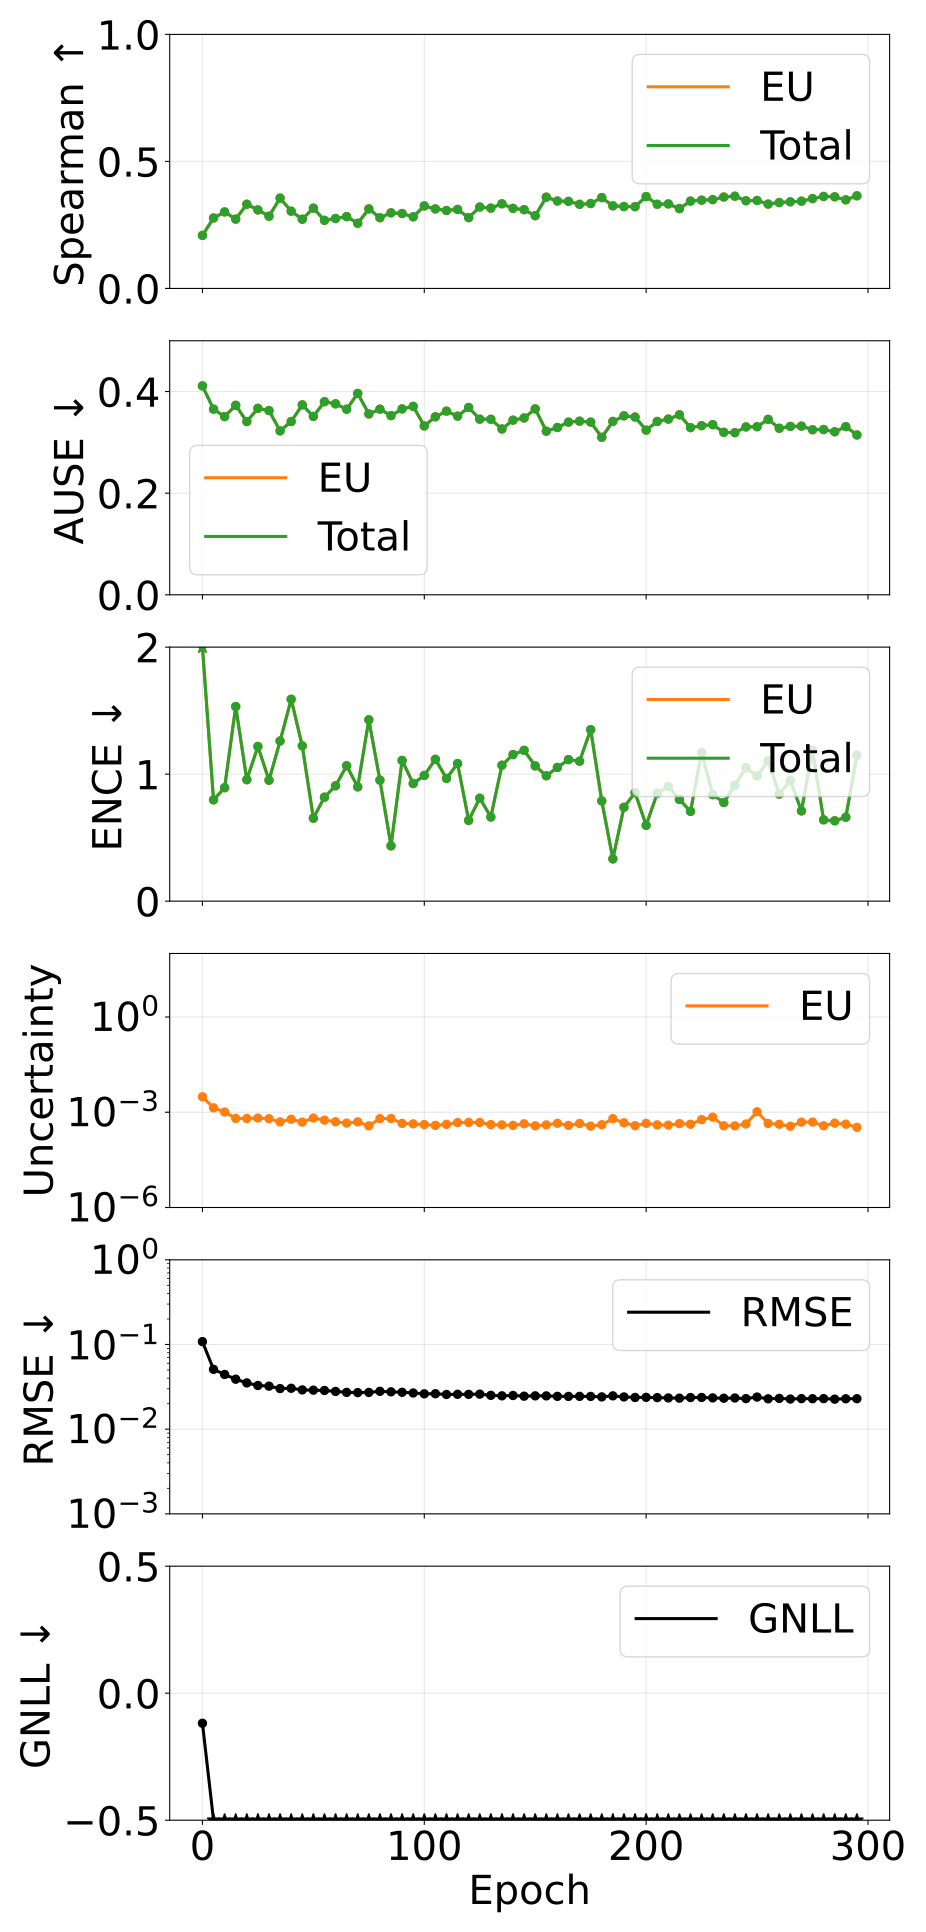

The data file committed next to this chart (first rows):
epoch, pearson_aleatoric, pearson_epistemic, pearson_total, spearman_aleatoric, spearman_epistemic, spearman_total, ause_aleatoric, ause_epistemic, ause_total, ence_aleatoric, ence_epistemic, ence_total, magnitude_aleatoric, magnitude_epistemic, magnitude_total, rmse_e_atom, nll_energy
0, nan, 0.2621, 0.2621, nan, 0.2087, 0.2087, nan, 0.4111, 0.4111, nan, 2.956, 2.956, 0.0, 0.00307, 0.00307, 0.1081, -0.1183
5, nan, 0.7181, 0.7181, nan, 0.2772, 0.2772, nan, 0.3654, 0.3654, nan, 0.7975, 0.7975, 0.0, 0.001379, 0.001379, 0.05087, -1.717
10, nan, 0.5552, 0.5552, nan, 0.3013, 0.3013, nan, 0.3507, 0.3507, nan, 0.893, 0.893, 0.0, 0.001017, 0.001017, 0.04426, -1.856
15, nan, 0.3811, 0.3811, nan, 0.2728, 0.2728, nan, 0.3729, 0.3729, nan, 1.532, 1.532, 0.0, 0.0006394, 0.0006394, 0.03892, -1.772
20, nan, 0.4885, 0.4885, nan, 0.3314, 0.3314, nan, 0.341, 0.341, nan, 0.9561, 0.9561, 0.0, 0.0006356, 0.0006356, 0.03519, -2.048
25, nan, 0.3413, 0.3413, nan, 0.309, 0.309, nan, 0.367, 0.367, nan, 1.218, 1.218, 0.0, 0.0006561, 0.0006561, 0.0328, -1.987
30, nan, 0.3125, 0.3125, nan, 0.2843, 0.2843, nan, 0.3626, 0.3626, nan, 0.952, 0.952, 0.0, 0.0006263, 0.0006263, 0.03224, -2.109
35, nan, 0.1888, 0.1888, nan, 0.3555, 0.3555, nan, 0.3226, 0.3226, nan, 1.261, 1.261, 0.0, 0.0004974, 0.0004974, 0.03016, -2.082
40, nan, 0.09088, 0.09088, nan, 0.3041, 0.3041, nan, 0.341, 0.341, nan, 1.589, 1.589, 0.0, 0.0006018, 0.0006018, 0.03041, -1.926
45, nan, 0.3155, 0.3155, nan, 0.2725, 0.2725, nan, 0.3738, 0.3738, nan, 1.223, 1.223, 0.0, 0.0004882, 0.0004882, 0.02909, -2.12
50, nan, 0.3138, 0.3138, nan, 0.3159, 0.3159, nan, 0.3511, 0.3511, nan, 0.653, 0.653, 0.0, 0.0006569, 0.0006569, 0.02888, -2.258
55, nan, 0.2881, 0.2881, nan, 0.268, 0.268, nan, 0.38, 0.38, nan, 0.8186, 0.8186, 0.0, 0.0005633, 0.0005633, 0.02865, -2.229
60, nan, 0.4201, 0.4201, nan, 0.2752, 0.2752, nan, 0.3758, 0.3758, nan, 0.9081, 0.9081, 0.0, 0.0005026, 0.0005026, 0.02791, -2.209
65, nan, 0.4124, 0.4124, nan, 0.2827, 0.2827, nan, 0.3652, 0.3652, nan, 1.066, 1.066, 0.0, 0.0004556, 0.0004556, 0.0272, -2.192
70, nan, 0.2631, 0.2631, nan, 0.2566, 0.2566, nan, 0.3963, 0.3963, nan, 0.8996, 0.8996, 0.0, 0.0004991, 0.0004991, 0.02703, -2.217
75, nan, 0.2957, 0.2957, nan, 0.313, 0.313, nan, 0.356, 0.356, nan, 1.428, 1.428, 0.0, 0.0003731, 0.0003731, 0.02715, -2.135
80, nan, 0.3875, 0.3875, nan, 0.2783, 0.2783, nan, 0.3653, 0.3653, nan, 0.9524, 0.9524, 0.0, 0.000628, 0.000628, 0.028, -2.22
85, nan, 0.4462, 0.4462, nan, 0.2977, 0.2977, nan, 0.3526, 0.3526, nan, 0.4351, 0.4351, 0.0, 0.0006344, 0.0006344, 0.02761, -2.378
90, nan, 0.398, 0.398, nan, 0.2948, 0.2948, nan, 0.3659, 0.3659, nan, 1.108, 1.108, 0.0, 0.0004466, 0.0004466, 0.02727, -2.23
95, nan, 0.5001, 0.5001, nan, 0.2819, 0.2819, nan, 0.3708, 0.3708, nan, 0.9259, 0.9259, 0.0, 0.0004308, 0.0004308, 0.02676, -2.266
100, nan, 0.2311, 0.2311, nan, 0.3247, 0.3247, nan, 0.3323, 0.3323, nan, 0.9897, 0.9897, 0.0, 0.0004091, 0.0004091, 0.02615, -2.324
105, nan, 0.2386, 0.2386, nan, 0.313, 0.313, nan, 0.3503, 0.3503, nan, 1.117, 1.117, 0.0, 0.000387, 0.000387, 0.02621, -2.278
110, nan, 0.1667, 0.1667, nan, 0.3068, 0.3068, nan, 0.3615, 0.3615, nan, 0.966, 0.966, 0.0, 0.0004153, 0.0004153, 0.02567, -2.332
115, nan, 0.1763, 0.1763, nan, 0.3111, 0.3111, nan, 0.3516, 0.3516, nan, 1.083, 1.083, 0.0, 0.0004713, 0.0004713, 0.02582, -2.288
120, nan, 0.2503, 0.2503, nan, 0.2785, 0.2785, nan, 0.3687, 0.3687, nan, 0.6355, 0.6355, 0.0, 0.0004772, 0.0004772, 0.02579, -2.394
125, nan, 0.2391, 0.2391, nan, 0.3205, 0.3205, nan, 0.3457, 0.3457, nan, 0.8105, 0.8105, 0.0, 0.0004761, 0.0004761, 0.02593, -2.374
130, nan, 0.1704, 0.1704, nan, 0.3161, 0.3161, nan, 0.3455, 0.3455, nan, 0.6626, 0.6626, 0.0, 0.0004088, 0.0004088, 0.02509, -2.408
135, nan, 0.2122, 0.2122, nan, 0.3332, 0.3332, nan, 0.3264, 0.3264, nan, 1.07, 1.07, 0.0, 0.0003991, 0.0003991, 0.02476, -2.36
140, nan, 0.1693, 0.1693, nan, 0.3152, 0.3152, nan, 0.3437, 0.3437, nan, 1.154, 1.154, 0.0, 0.000386, 0.000386, 0.02499, -2.293
145, nan, 0.1588, 0.1588, nan, 0.31, 0.31, nan, 0.348, 0.348, nan, 1.187, 1.187, 0.0, 0.0004326, 0.0004326, 0.02454, -2.296
150, nan, 0.2096, 0.2096, nan, 0.2864, 0.2864, nan, 0.3659, 0.3659, nan, 1.065, 1.065, 0.0, 0.000374, 0.000374, 0.02474, -2.328
155, nan, 0.2501, 0.2501, nan, 0.3593, 0.3593, nan, 0.3221, 0.3221, nan, 0.9871, 0.9871, 0.0, 0.0004002, 0.0004002, 0.02472, -2.359
160, nan, 0.1135, 0.1135, nan, 0.3441, 0.3441, nan, 0.3293, 0.3293, nan, 1.053, 1.053, 0.0, 0.00045, 0.00045, 0.02441, -2.331
165, nan, 0.2079, 0.2079, nan, 0.3427, 0.3427, nan, 0.3399, 0.3399, nan, 1.114, 1.114, 0.0, 0.0003843, 0.0003843, 0.02438, -2.331
170, nan, 0.09735, 0.09735, nan, 0.331, 0.331, nan, 0.3418, 0.3418, nan, 1.102, 1.102, 0.0, 0.0004436, 0.0004436, 0.0244, -2.352
175, nan, 0.2508, 0.2508, nan, 0.3341, 0.3341, nan, 0.3399, 0.3399, nan, 1.35, 1.35, 0.0, 0.0003649, 0.0003649, 0.02437, -2.278
180, nan, 0.208, 0.208, nan, 0.3576, 0.3576, nan, 0.31, 0.31, nan, 0.7888, 0.7888, 0.0, 0.0004053, 0.0004053, 0.02405, -2.472
185, nan, 0.3886, 0.3886, nan, 0.3251, 0.3251, nan, 0.3412, 0.3412, nan, 0.3327, 0.3327, 0.0, 0.000627, 0.000627, 0.02475, -2.515
190, nan, 0.1272, 0.1272, nan, 0.3224, 0.3224, nan, 0.3522, 0.3522, nan, 0.739, 0.739, 0.0, 0.0004652, 0.0004652, 0.02403, -2.438
195, nan, 0.293, 0.293, nan, 0.3218, 0.3218, nan, 0.3499, 0.3499, nan, 0.8541, 0.8541, 0.0, 0.0003776, 0.0003776, 0.02368, -2.445
200, nan, 0.2028, 0.2028, nan, 0.3616, 0.3616, nan, 0.3241, 0.3241, nan, 0.5971, 0.5971, 0.0, 0.000447, 0.000447, 0.02375, -2.523
205, nan, 0.1735, 0.1735, nan, 0.3313, 0.3313, nan, 0.3411, 0.3411, nan, 0.8497, 0.8497, 0.0, 0.0004, 0.0004, 0.02359, -2.443
210, nan, 0.206, 0.206, nan, 0.3326, 0.3326, nan, 0.3458, 0.3458, nan, 0.902, 0.902, 0.0, 0.000392, 0.000392, 0.02338, -2.442
215, nan, 0.1036, 0.1036, nan, 0.3142, 0.3142, nan, 0.3542, 0.3542, nan, 0.8009, 0.8009, 0.0, 0.0004391, 0.0004391, 0.02324, -2.463
220, nan, 0.1337, 0.1337, nan, 0.3439, 0.3439, nan, 0.329, 0.329, nan, 0.7068, 0.7068, 0.0, 0.0004195, 0.0004195, 0.02364, -2.485
225, nan, 0.1513, 0.1513, nan, 0.3474, 0.3474, nan, 0.3329, 0.3329, nan, 1.17, 1.17, 0.0, 0.0005848, 0.0005848, 0.02367, -2.35
230, nan, 0.4575, 0.4575, nan, 0.3496, 0.3496, nan, 0.3348, 0.3348, nan, 0.8384, 0.8384, 0.0, 0.0007, 0.0007, 0.02341, -2.478
235, nan, 0.2537, 0.2537, nan, 0.3598, 0.3598, nan, 0.3198, 0.3198, nan, 0.7764, 0.7764, 0.0, 0.0003753, 0.0003753, 0.0232, -2.491
240, nan, 0.1767, 0.1767, nan, 0.3631, 0.3631, nan, 0.3191, 0.3191, nan, 0.9129, 0.9129, 0.0, 0.0003725, 0.0003725, 0.02335, -2.461
245, nan, 0.1265, 0.1265, nan, 0.3451, 0.3451, nan, 0.3304, 0.3304, nan, 1.05, 1.05, 0.0, 0.0004273, 0.0004273, 0.02295, -2.404
250, nan, 0.6617, 0.6617, nan, 0.3463, 0.3463, nan, 0.3308, 0.3308, nan, 0.985, 0.985, 0.0, 0.001035, 0.001035, 0.02395, -2.439
255, nan, 0.1264, 0.1264, nan, 0.332, 0.332, nan, 0.3453, 0.3453, nan, 1.105, 1.105, 0.0, 0.0004428, 0.0004428, 0.02284, -2.398
260, nan, 0.1639, 0.1639, nan, 0.3381, 0.3381, nan, 0.3278, 0.3278, nan, 0.8428, 0.8428, 0.0, 0.0004172, 0.0004172, 0.0231, -2.485
265, nan, 0.301, 0.301, nan, 0.341, 0.341, nan, 0.3314, 0.3314, nan, 0.95, 0.95, 0.0, 0.0003624, 0.0003624, 0.0227, -2.472
270, nan, 0.123, 0.123, nan, 0.3435, 0.3435, nan, 0.332, 0.332, nan, 0.7103, 0.7103, 0.0, 0.000488, 0.000488, 0.02296, -2.525
275, nan, 0.1578, 0.1578, nan, 0.3536, 0.3536, nan, 0.3249, 0.3249, nan, 1.188, 1.188, 0.0, 0.0004908, 0.0004908, 0.02289, -2.407
280, nan, 0.2922, 0.2922, nan, 0.3622, 0.3622, nan, 0.3252, 0.3252, nan, 0.64, 0.64, 0.0, 0.0003751, 0.0003751, 0.02296, -2.535
285, nan, 0.3302, 0.3302, nan, 0.3606, 0.3606, nan, 0.3208, 0.3208, nan, 0.6326, 0.6326, 0.0, 0.0004537, 0.0004537, 0.02263, -2.558
290, nan, 0.3066, 0.3066, nan, 0.3488, 0.3488, nan, 0.331, 0.331, nan, 0.6606, 0.6606, 0.0, 0.0004207, 0.0004207, 0.02286, -2.53
295, nan, 0.4344, 0.4344, nan, 0.3646, 0.3646, nan, 0.3146, 0.3146, nan, 1.148, 1.148, 0.0, 0.0003356, 0.0003356, 0.02289, -2.431
